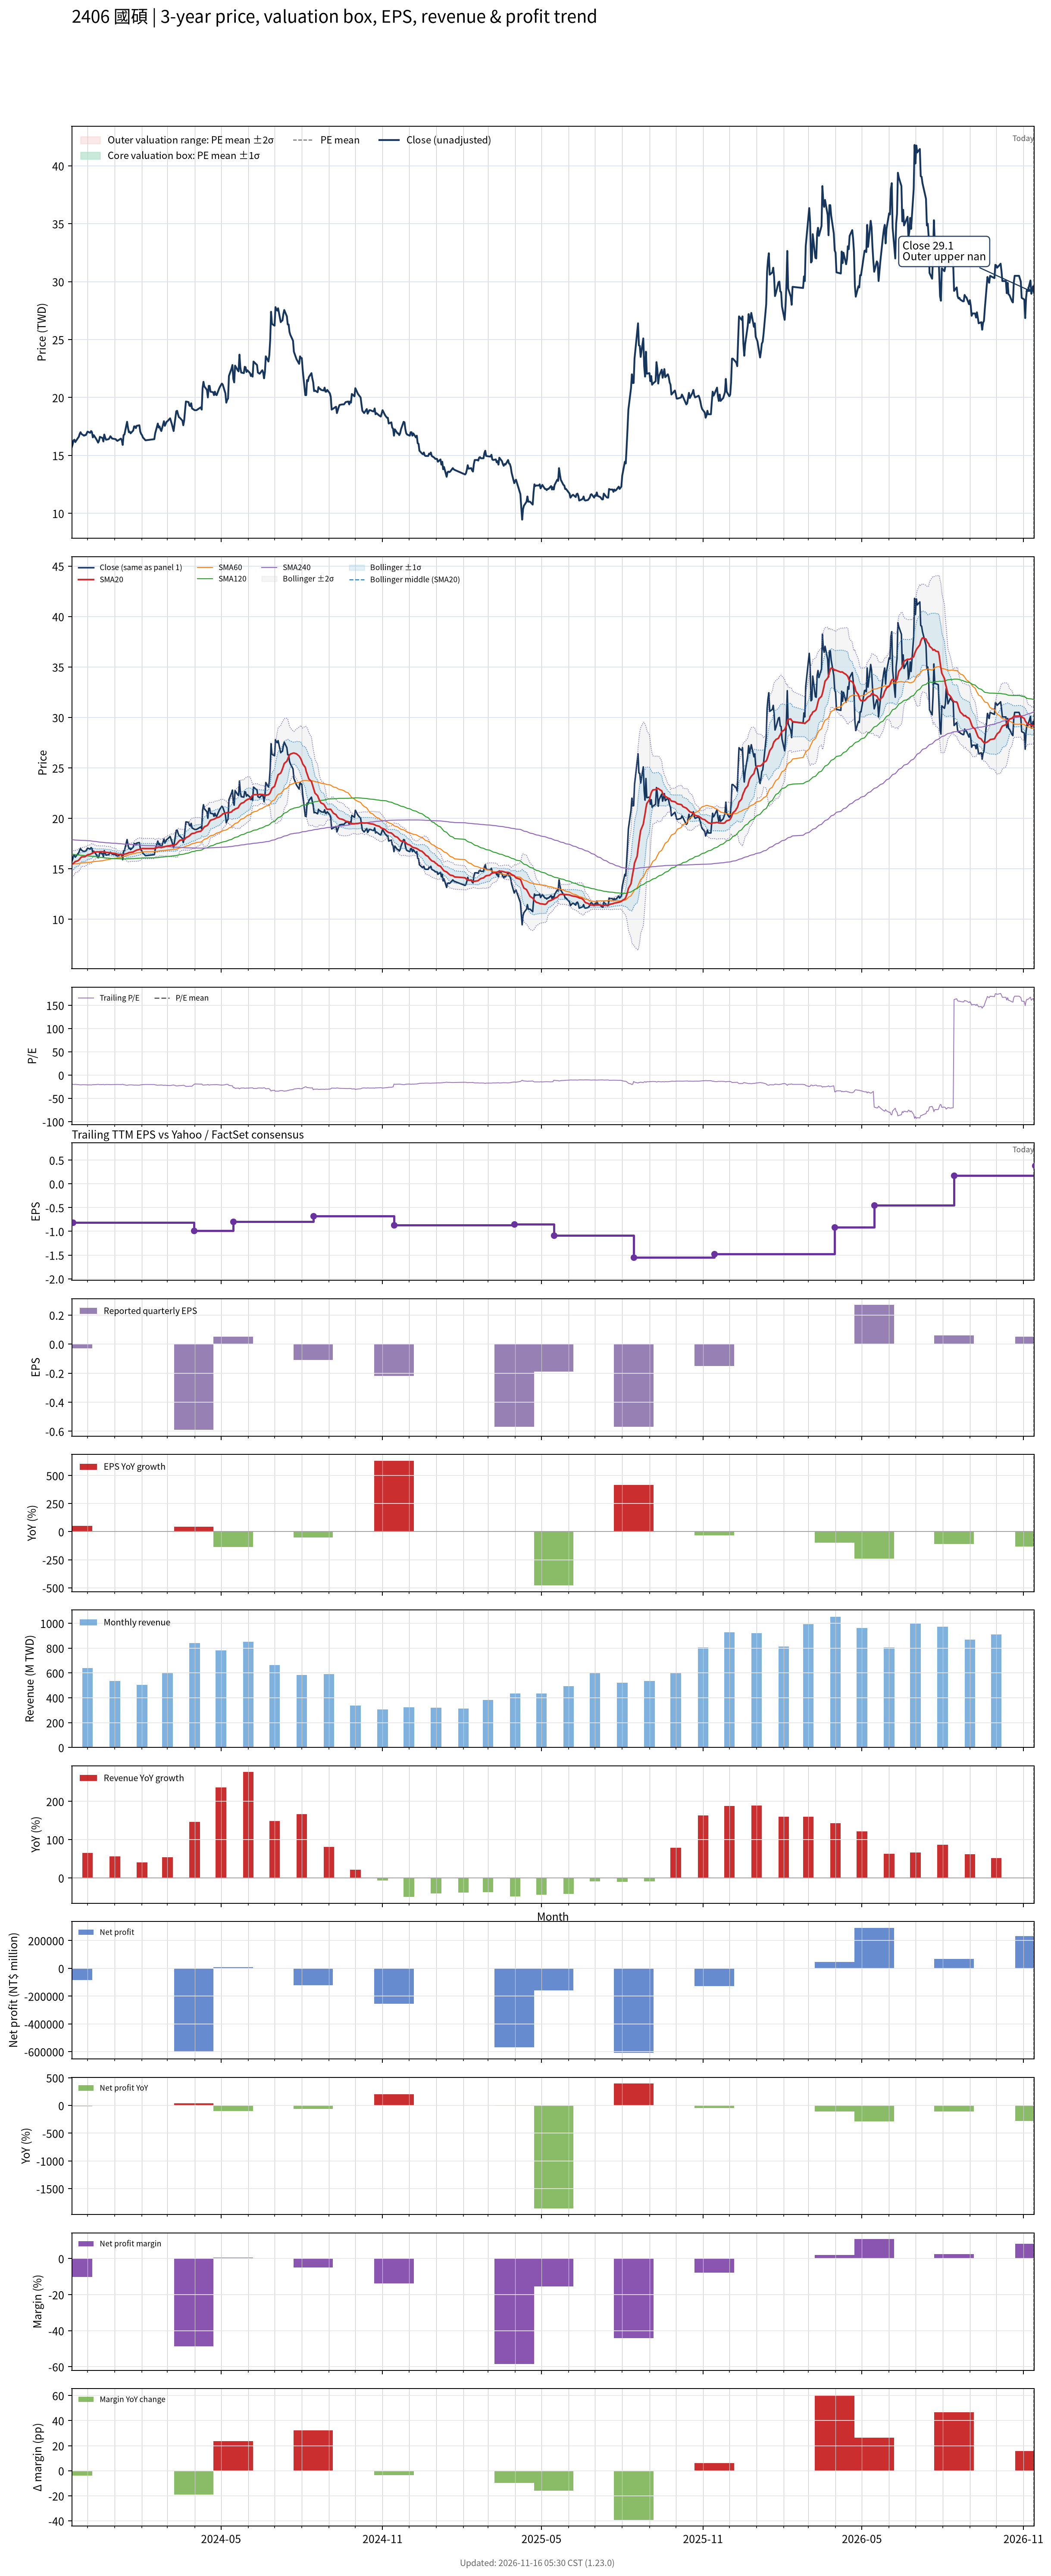

The table this chart was drawn from, first rows:
# chart-version: skill-stock-dynamic-val…
date, close, available_date, period_end, eps, ttm_eps, pe, pe_mean, pe_std, price_m2, price_m1, price_mean, price_p1, price_p2, forward_eps, forward_pe, forward_pe_mean, forward_pe_std, forward_price_m2, forward_price_m1, forward_price_mean, forward_price_p1, forward_price_p2, sma20
2023-11-13, 15.7, 2023-08-14, 2023-06-30, -0.23, -0.8, -19.62, , , , , , , , , , , , , , , , , 15.42
2023-11-14, 15.95, 2023-11-14, 2023-09-30, -0.03, -0.81, -19.69, , , , , , , , , , , , , , , , , 15.48
2023-11-15, 16.3, 2023-11-14, 2023-09-30, -0.03, -0.81, -20.12, , , , , , , , , , , , , , , , , 15.55
2023-11-16, 16.35, 2023-11-14, 2023-09-30, -0.03, -0.81, -20.19, , , , , , , , , , , , , , , , , 15.63
2023-11-17, 16.15, 2023-11-14, 2023-09-30, -0.03, -0.81, -19.94, , , , , , , , , , , , , , , , , 15.72
2023-11-20, 16.5, 2023-11-14, 2023-09-30, -0.03, -0.81, -20.37, , , , , , , , , , , , , , , , , 15.79
2023-11-21, 16.6, 2023-11-14, 2023-09-30, -0.03, -0.81, -20.49, , , , , , , , , , , , , , , , , 15.87
2023-11-22, 16.85, 2023-11-14, 2023-09-30, -0.03, -0.81, -20.8, , , , , , , , , , , , , , , , , 15.96
2023-11-23, 17, 2023-11-14, 2023-09-30, -0.03, -0.81, -20.99, , , , , , , , , , , , , , , , , 16.07
2023-11-24, 16.85, 2023-11-14, 2023-09-30, -0.03, -0.81, -20.8, , , , , , , , , , , , , , , , , 16.18
2023-11-27, 16.7, 2023-11-14, 2023-09-30, -0.03, -0.81, -20.62, , , , , , , , , , , , , , , , , 16.2
2023-11-28, 16.75, 2023-11-14, 2023-09-30, -0.03, -0.81, -20.68, , , , , , , , , , , , , , , , , 16.2
2023-11-29, 16.75, 2023-11-14, 2023-09-30, -0.03, -0.81, -20.68, , , , , , , , , , , , , , , , , 16.25
2023-11-30, 16.9, 2023-11-14, 2023-09-30, -0.03, -0.81, -20.86, , , , , , , , , , , , , , , , , 16.32
2023-12-01, 17.05, 2023-11-14, 2023-09-30, -0.03, -0.81, -21.05, , , , , , , , , , , , , , , , , 16.39
2023-12-04, 16.95, 2023-11-14, 2023-09-30, -0.03, -0.81, -20.93, , , , , , , , , , , , , , , , , 16.44
2023-12-05, 17.1, 2023-11-14, 2023-09-30, -0.03, -0.81, -21.11, , , , , , , , , , , , , , , , , 16.49
2023-12-06, 17, 2023-11-14, 2023-09-30, -0.03, -0.81, -20.99, , , , , , , , , , , , , , , , , 16.54
2023-12-07, 16.55, 2023-11-14, 2023-09-30, -0.03, -0.81, -20.43, , , , , , , , , , , , , , , , , 16.58
2023-12-08, 16.75, 2023-11-14, 2023-09-30, -0.03, -0.81, -20.68, , , , , , , , , , , , , , , , , 16.64
2023-12-11, 16.4, 2023-11-14, 2023-09-30, -0.03, -0.81, -20.25, , , , , , , , , , , , , , , , , 16.67
2023-12-12, 16.25, 2023-11-14, 2023-09-30, -0.03, -0.81, -20.06, , , , , , , , , , , , , , , , , 16.69
2023-12-13, 16.1, 2023-11-14, 2023-09-30, -0.03, -0.81, -19.88, , , , , , , , , , , , , , , , , 16.68
2023-12-14, 16.25, 2023-11-14, 2023-09-30, -0.03, -0.81, -20.06, , , , , , , , , , , , , , , , , 16.67
2023-12-15, 16.6, 2023-11-14, 2023-09-30, -0.03, -0.81, -20.49, , , , , , , , , , , , , , , , , 16.7
2023-12-18, 16.5, 2023-11-14, 2023-09-30, -0.03, -0.81, -20.37, , , , , , , , , , , , , , , , , 16.7
2023-12-19, 16.2, 2023-11-14, 2023-09-30, -0.03, -0.81, -20, , , , , , , , , , , , , , , , , 16.68
2023-12-20, 16.8, 2023-11-14, 2023-09-30, -0.03, -0.81, -20.74, , , , , , , , , , , , , , , , , 16.67
2023-12-21, 16.55, 2023-11-14, 2023-09-30, -0.03, -0.81, -20.43, , , , , , , , , , , , , , , , , 16.65
2023-12-22, 16.35, 2023-11-14, 2023-09-30, -0.03, -0.81, -20.19, , , , , , , , , , , , , , , , , 16.62
2023-12-25, 16.4, 2023-11-14, 2023-09-30, -0.03, -0.81, -20.25, , , , , , , , , , , , , , , , , 16.61
2023-12-26, 16.5, 2023-11-14, 2023-09-30, -0.03, -0.81, -20.37, , , , , , , , , , , , , , , , , 16.6
2023-12-27, 16.65, 2023-11-14, 2023-09-30, -0.03, -0.81, -20.56, , , , , , , , , , , , , , , , , 16.59
2023-12-28, 16.55, 2023-11-14, 2023-09-30, -0.03, -0.81, -20.43, , , , , , , , , , , , , , , , , 16.57
2023-12-29, 16.45, 2023-11-14, 2023-09-30, -0.03, -0.81, -20.31, , , , , , , , , , , , , , , , , 16.55
2024-01-02, 16.4, 2023-11-14, 2023-09-30, -0.03, -0.81, -20.25, , , , , , , , , , , , , , , , , 16.52
2024-01-03, 16.3, 2023-11-14, 2023-09-30, -0.03, -0.81, -20.12, , , , , , , , , , , , , , , , , 16.48
2024-01-04, 16.25, 2023-11-14, 2023-09-30, -0.03, -0.81, -20.06, , , , , , , , , , , , , , , , , 16.44
2024-01-05, 16.3, 2023-11-14, 2023-09-30, -0.03, -0.81, -20.12, , , , , , , , , , , , , , , , , 16.43
2024-01-08, 16.45, 2023-11-14, 2023-09-30, -0.03, -0.81, -20.31, , , , , , , , , , , , , , , , , 16.41
2024-01-09, 16.3, 2023-11-14, 2023-09-30, -0.03, -0.81, -20.12, , , , , , , , , , , , , , , , , 16.41
2024-01-10, 15.9, 2023-11-14, 2023-09-30, -0.03, -0.81, -19.63, , , , , , , , , , , , , , , , , 16.39
2024-01-11, 16.75, 2023-11-14, 2023-09-30, -0.03, -0.81, -20.68, , , , , , , , , , , , , , , , , 16.42
2024-01-12, 16.8, 2023-11-14, 2023-09-30, -0.03, -0.81, -20.74, , , , , , , , , , , , , , , , , 16.45
2024-01-15, 17.9, 2023-11-14, 2023-09-30, -0.03, -0.81, -22.1, , , , , , , , , , , , , , , , , 16.52
2024-01-16, 17.4, 2023-11-14, 2023-09-30, -0.03, -0.81, -21.48, , , , , , , , , , , , , , , , , 16.56
2024-01-17, 17, 2023-11-14, 2023-09-30, -0.03, -0.81, -20.99, , , , , , , , , , , , , , , , , 16.6
2024-01-18, 17.05, 2023-11-14, 2023-09-30, -0.03, -0.81, -21.05, , , , , , , , , , , , , , , , , 16.61
2024-01-19, 16.9, 2023-11-14, 2023-09-30, -0.03, -0.81, -20.86, , , , , , , , , , , , , , , , , 16.63
2024-01-22, 17.15, 2023-11-14, 2023-09-30, -0.03, -0.81, -21.17, , , , , , , , , , , , , , , , , 16.67
2024-01-23, 17.5, 2023-11-14, 2023-09-30, -0.03, -0.81, -21.6, , , , , , , , , , , , , , , , , 16.73
2024-01-24, 17.5, 2023-11-14, 2023-09-30, -0.03, -0.81, -21.6, , , , , , , , , , , , , , , , , 16.77
2024-01-25, 17.35, 2023-11-14, 2023-09-30, -0.03, -0.81, -21.42, , , , , , , , , , , , , , , , , 16.81
2024-01-26, 17.55, 2023-11-14, 2023-09-30, -0.03, -0.81, -21.67, , , , , , , , , , , , , , , , , 16.86
2024-01-29, 17.6, 2023-11-14, 2023-09-30, -0.03, -0.81, -21.73, , , , , , , , , , , , , , , , , 16.92
2024-01-30, 17.05, 2023-11-14, 2023-09-30, -0.03, -0.81, -21.05, , , , , , , , , , , , , , , , , 16.95
2024-01-31, 16.85, 2023-11-14, 2023-09-30, -0.03, -0.81, -20.8, , , , , , , , , , , , , , , , , 16.98
2024-02-01, 16.75, 2023-11-14, 2023-09-30, -0.03, -0.81, -20.68, , , , , , , , , , , , , , , , , 17
2024-02-02, 16.55, 2023-11-14, 2023-09-30, -0.03, -0.81, -20.43, , , , , , , , , , , , , , , , , 17.02
... 669 more rows
